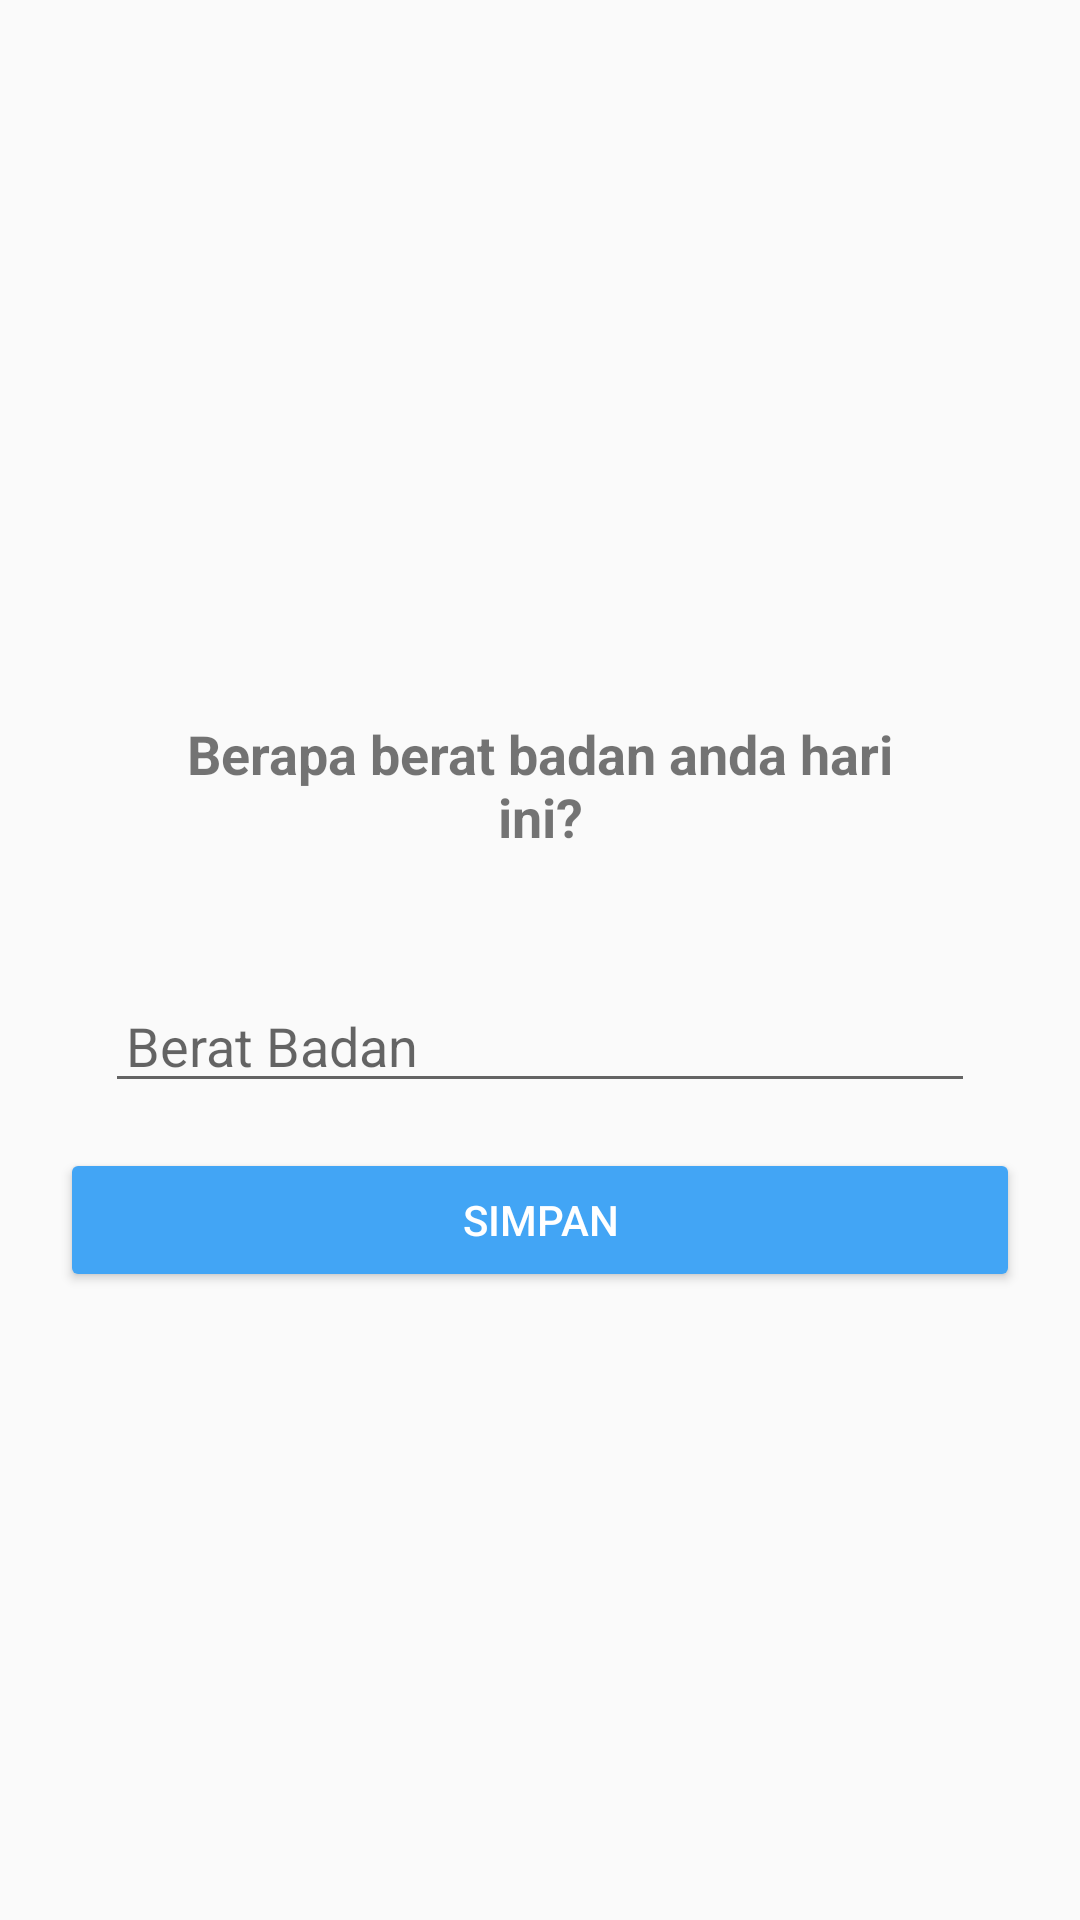

This screen was rendered from an Android layout file. Write that file and the resources it references.
<!-- AndroidManifest.xml: application theme AppTheme -->
<!-- res/layout/activity_berat_badan.xml -->
<?xml version="1.0" encoding="utf-8"?>
<LinearLayout xmlns:android="http://schemas.android.com/apk/res/android"
    xmlns:app="http://schemas.android.com/apk/res-auto"
    xmlns:tools="http://schemas.android.com/tools"
    android:layout_width="match_parent"
    android:layout_height="match_parent"
    android:padding="20dp"
    android:gravity="center"
    android:orientation="vertical"
    tools:context="adompo.ayyash.behay.TinggiBadan">

    <TextView
        android:id="@+id/textView24"
        android:layout_width="match_parent"
        android:layout_height="wrap_content"
        android:layout_margin="30dp"
        android:gravity="center"
        android:text="Berapa berat badan anda hari ini?"
        android:textAlignment="center"
        android:textSize="18sp"
        android:textStyle="bold" />

    <LinearLayout
        android:layout_width="match_parent"
        android:layout_height="wrap_content"
        android:gravity="center"
        android:orientation="horizontal"
        android:padding="15dp">

        <EditText
            android:id="@+id/etxt_berat"
            android:layout_width="wrap_content"
            android:layout_height="wrap_content"
            android:layout_weight="1"

            android:ems="10"
            android:hint="Berat Badan"
            android:inputType="number"
            android:padding="7dp" />

    </LinearLayout>

    <LinearLayout

        android:layout_width="match_parent"
        android:layout_height="wrap_content"
        android:orientation="horizontal">

        <Button
            android:theme="@style/PrimaryButton"
            android:id="@+id/btn_simpan_berat"
            android:layout_width="wrap_content"
            android:layout_height="wrap_content"
            android:layout_weight="1"
            android:text="Simpan" />
    </LinearLayout>

</LinearLayout>
<!-- resources referenced by this layout -->
<resources>
  <style name="PrimaryButton" parent="Theme.AppCompat">
          <item name="colorButtonNormal">@color/colorPrimary</item>
          <item name="colorControlHighlight">@color/colorPrimaryDark</item>
      </style>
  <style name="AppTheme" parent="Theme.AppCompat.Light.DarkActionBar">
          
          <item name="colorPrimary">@color/colorPrimary</item>
          <item name="colorPrimaryDark">@color/colorPrimaryDark</item>
          <item name="colorAccent">@color/colorAccent</item>
          <item name="windowActionBar">false</item>
          <item name="windowNoTitle">true</item>
  
  
      </style>
  <color name="colorPrimary">#42A5F5</color>
  <color name="colorPrimaryDark">#2196F3</color>
  <color name="colorAccent">#FF4081</color>
</resources>
